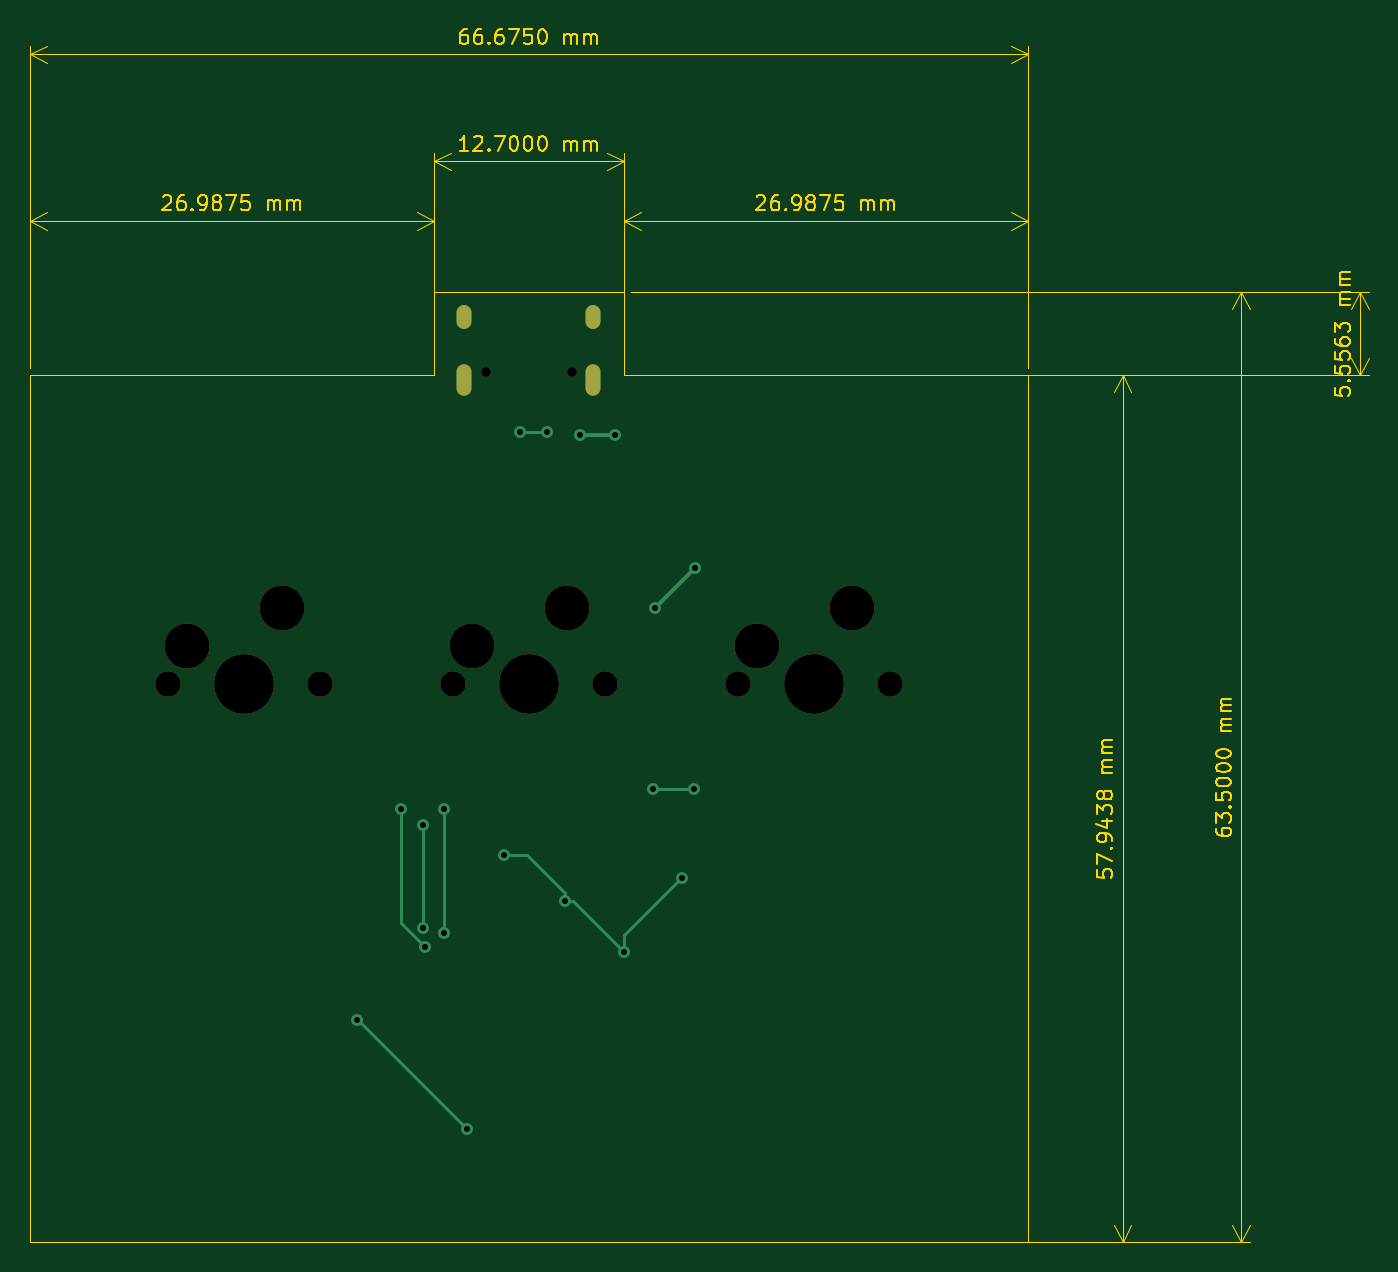
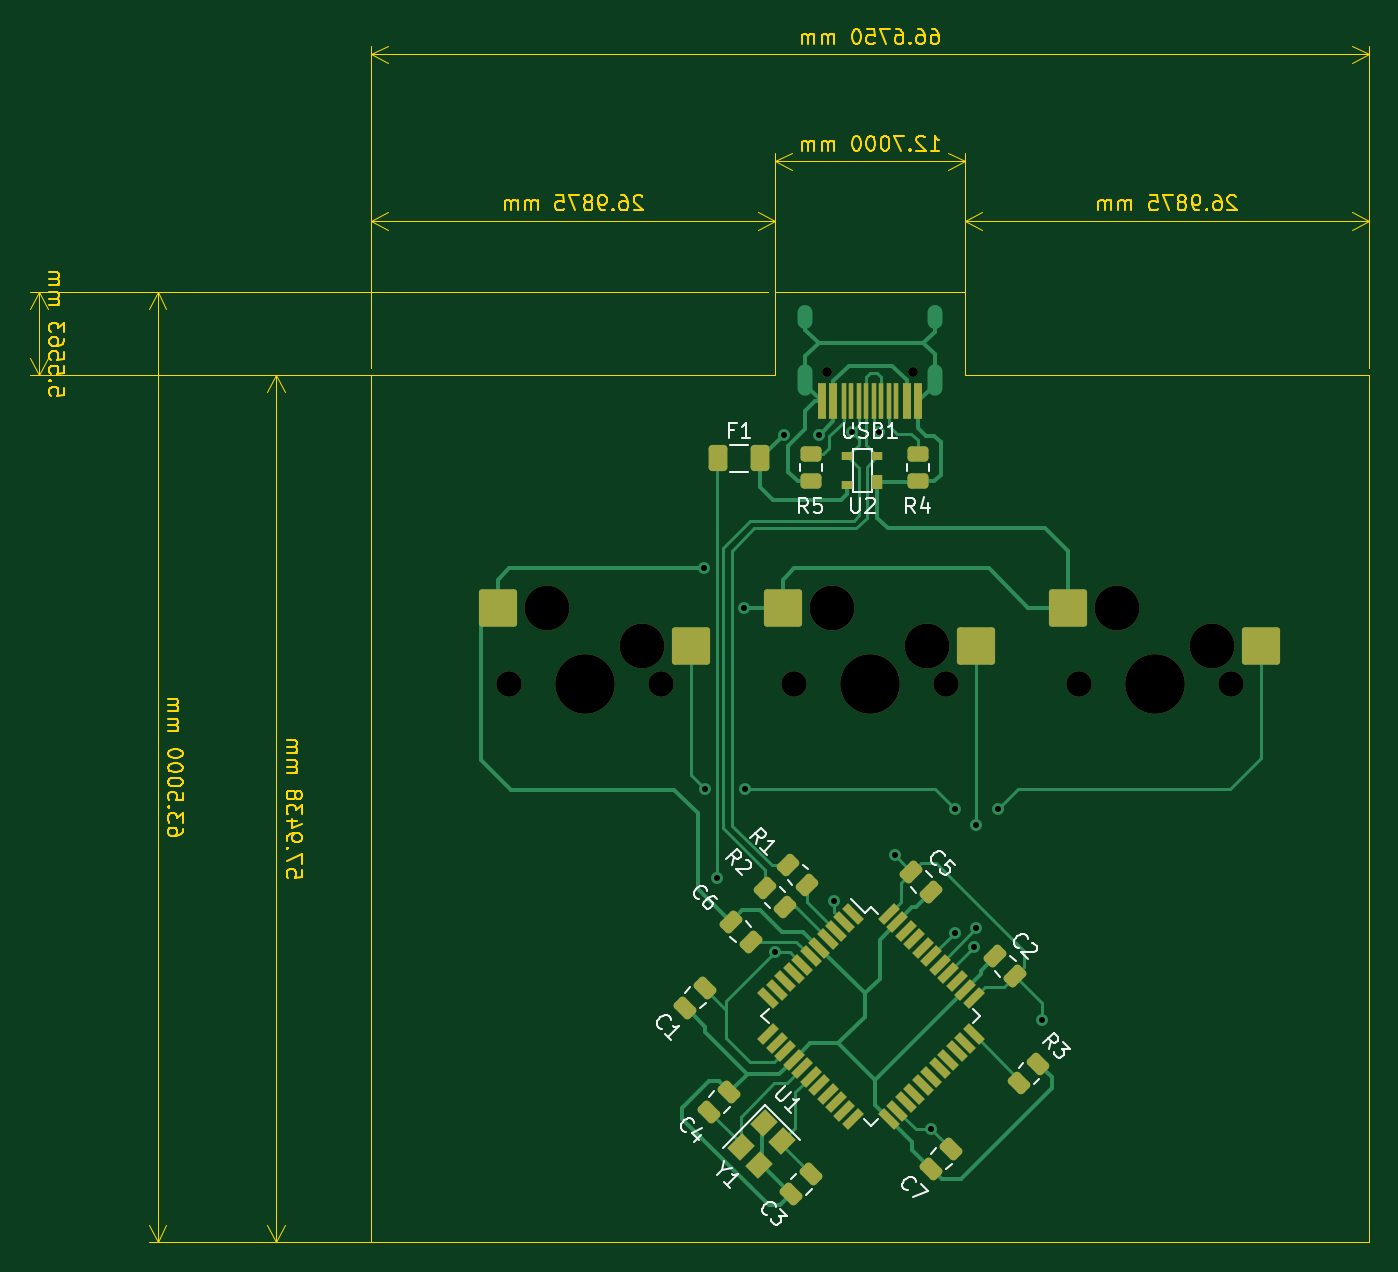
Circuit board: 11 layer files. Board 89.5 x 81.1 mm.
- bottom_copper: 3kpad-CuBottom.gbr (22065 bytes)
- top_copper: 3kpad-CuTop.gbr (2772 bytes)
- outline: 3kpad-EdgeCuts.gbr (27768 bytes)
- bottom_mask: 3kpad-MaskBottom.gbr (5976 bytes)
- top_mask: 3kpad-MaskTop.gbr (1259 bytes)
- drill: 3kpad-NPTH.drl (806 bytes)
- drill: 3kpad-PTH.drl (902 bytes)
- paste: 3kpad-PasteBottom.gbr (5405 bytes)
- paste: 3kpad-PasteTop.gbr (454 bytes)
- bottom_silk: 3kpad-SilkBottom.gbr (19303 bytes)
- top_silk: 3kpad-SilkTop.gbr (1262 bytes)

=== bottom_copper: 3kpad-CuBottom.gbr (22065 bytes, source omitted) ===
=== top_copper: 3kpad-CuTop.gbr ===
%TF.GenerationSoftware,KiCad,Pcbnew,(6.0.10)*%
%TF.CreationDate,2023-01-18T13:12:32+09:00*%
%TF.ProjectId,3kpad,336b7061-642e-46b6-9963-61645f706362,rev?*%
%TF.SameCoordinates,Original*%
%TF.FileFunction,Copper,L1,Top*%
%TF.FilePolarity,Positive*%
%FSLAX46Y46*%
G04 Gerber Fmt 4.6, Leading zero omitted, Abs format (unit mm)*
G04 Created by KiCad (PCBNEW (6.0.10)) date 2023-01-18 13:12:32*
%MOMM*%
%LPD*%
G01*
G04 APERTURE LIST*
%TA.AperFunction,ComponentPad*%
%ADD10O,1.000000X1.600000*%
%TD*%
%TA.AperFunction,ComponentPad*%
%ADD11O,1.000000X2.100000*%
%TD*%
%TA.AperFunction,ViaPad*%
%ADD12C,0.800000*%
%TD*%
%TA.AperFunction,Conductor*%
%ADD13C,0.250000*%
%TD*%
%TA.AperFunction,Conductor*%
%ADD14C,0.200000*%
%TD*%
G04 APERTURE END LIST*
D10*
%TO.P,USB1,13,SHIELD*%
%TO.N,GND*%
X130617500Y-55665000D03*
D11*
X130617500Y-59845000D03*
X139257500Y-59845000D03*
D10*
X139257500Y-55665000D03*
%TD*%
D12*
%TO.N,GND*%
X143360000Y-75092500D03*
X146030000Y-72422500D03*
%TO.N,+5V*%
X130837748Y-109912500D03*
X145160000Y-93152500D03*
X123440000Y-102622500D03*
X141304259Y-98116759D03*
X137349362Y-94681862D03*
X133289139Y-91632500D03*
%TO.N,VCC*%
X138347557Y-63550441D03*
X140713750Y-63532500D03*
%TO.N,COL0*%
X127995874Y-97776626D03*
X126405000Y-88517500D03*
%TO.N,COL1*%
X127850000Y-96499380D03*
X127846250Y-89606250D03*
%TO.N,COL2*%
X143270000Y-87172500D03*
X129270000Y-96792500D03*
X145960000Y-87172500D03*
X129270000Y-88502500D03*
%TO.N,D+*%
X134330000Y-63352500D03*
X136140000Y-63332500D03*
%TD*%
D13*
%TO.N,GND*%
X146030000Y-72422500D02*
X143360000Y-75092500D01*
D14*
%TO.N,+5V*%
X141304259Y-98116759D02*
X141304259Y-96948241D01*
X130830000Y-109912500D02*
X130837748Y-109912500D01*
X123440000Y-102622500D02*
X123540000Y-102622500D01*
X141304259Y-98106759D02*
X141304259Y-98116759D01*
X123540000Y-102622500D02*
X130830000Y-109912500D01*
X141304259Y-96948241D02*
X145100000Y-93152500D01*
X137349362Y-94681862D02*
X137349362Y-94181862D01*
X134800000Y-91632500D02*
X133289139Y-91632500D01*
X137879362Y-94681862D02*
X141304259Y-98106759D01*
X137349362Y-94181862D02*
X134800000Y-91632500D01*
X137349362Y-94681862D02*
X137879362Y-94681862D01*
X145100000Y-93152500D02*
X145160000Y-93152500D01*
D13*
%TO.N,VCC*%
X138365498Y-63532500D02*
X140713750Y-63532500D01*
X138347557Y-63550441D02*
X138365498Y-63532500D01*
D14*
%TO.N,COL0*%
X126405000Y-96185752D02*
X127995874Y-97776626D01*
X126405000Y-88517500D02*
X126405000Y-96185752D01*
%TO.N,COL1*%
X127850000Y-89610000D02*
X127850000Y-96499380D01*
X127846250Y-89606250D02*
X127850000Y-89610000D01*
%TO.N,COL2*%
X129270000Y-96792500D02*
X129270000Y-88502500D01*
X143270000Y-87172500D02*
X145960000Y-87172500D01*
%TO.N,D+*%
X134330000Y-63352500D02*
X134350000Y-63332500D01*
X134350000Y-63332500D02*
X136140000Y-63332500D01*
%TD*%
M02*

=== outline: 3kpad-EdgeCuts.gbr (27768 bytes, source omitted) ===
=== bottom_mask: 3kpad-MaskBottom.gbr ===
%TF.GenerationSoftware,KiCad,Pcbnew,(6.0.10)*%
%TF.CreationDate,2023-01-18T13:12:32+09:00*%
%TF.ProjectId,3kpad,336b7061-642e-46b6-9963-61645f706362,rev?*%
%TF.SameCoordinates,Original*%
%TF.FileFunction,Soldermask,Bot*%
%TF.FilePolarity,Negative*%
%FSLAX46Y46*%
G04 Gerber Fmt 4.6, Leading zero omitted, Abs format (unit mm)*
G04 Created by KiCad (PCBNEW (6.0.10)) date 2023-01-18 13:12:32*
%MOMM*%
%LPD*%
G01*
G04 APERTURE LIST*
G04 Aperture macros list*
%AMRoundRect*
0 Rectangle with rounded corners*
0 $1 Rounding radius*
0 $2 $3 $4 $5 $6 $7 $8 $9 X,Y pos of 4 corners*
0 Add a 4 corners polygon primitive as box body*
4,1,4,$2,$3,$4,$5,$6,$7,$8,$9,$2,$3,0*
0 Add four circle primitives for the rounded corners*
1,1,$1+$1,$2,$3*
1,1,$1+$1,$4,$5*
1,1,$1+$1,$6,$7*
1,1,$1+$1,$8,$9*
0 Add four rect primitives between the rounded corners*
20,1,$1+$1,$2,$3,$4,$5,0*
20,1,$1+$1,$4,$5,$6,$7,0*
20,1,$1+$1,$6,$7,$8,$9,0*
20,1,$1+$1,$8,$9,$2,$3,0*%
%AMRotRect*
0 Rectangle, with rotation*
0 The origin of the aperture is its center*
0 $1 length*
0 $2 width*
0 $3 Rotation angle, in degrees counterclockwise*
0 Add horizontal line*
21,1,$1,$2,0,0,$3*%
G04 Aperture macros list end*
%ADD10C,3.000000*%
%ADD11C,3.987800*%
%ADD12C,1.701800*%
%ADD13RoundRect,0.200000X-1.075000X-1.050000X1.075000X-1.050000X1.075000X1.050000X-1.075000X1.050000X0*%
%ADD14RoundRect,0.250000X-0.159099X0.512652X-0.512652X0.159099X0.159099X-0.512652X0.512652X-0.159099X0*%
%ADD15C,0.650000*%
%ADD16R,0.600000X2.450000*%
%ADD17R,0.300000X2.450000*%
%ADD18R,0.700000X1.000000*%
%ADD19R,0.700000X0.600000*%
%ADD20RoundRect,0.250000X0.503814X0.132583X0.132583X0.503814X-0.503814X-0.132583X-0.132583X-0.503814X0*%
%ADD21RoundRect,0.250000X0.450000X-0.262500X0.450000X0.262500X-0.450000X0.262500X-0.450000X-0.262500X0*%
%ADD22RoundRect,0.250000X0.375000X0.625000X-0.375000X0.625000X-0.375000X-0.625000X0.375000X-0.625000X0*%
%ADD23RoundRect,0.250000X0.512652X0.159099X0.159099X0.512652X-0.512652X-0.159099X-0.159099X-0.512652X0*%
%ADD24RoundRect,0.250000X0.132583X-0.503814X0.503814X-0.132583X-0.132583X0.503814X-0.503814X0.132583X0*%
%ADD25RotRect,1.500000X0.550000X225.000000*%
%ADD26RotRect,1.500000X0.550000X135.000000*%
%ADD27RoundRect,0.250000X-0.132583X0.503814X-0.503814X0.132583X0.132583X-0.503814X0.503814X-0.132583X0*%
%ADD28RoundRect,0.250000X0.159099X-0.512652X0.512652X-0.159099X-0.159099X0.512652X-0.512652X0.159099X0*%
%ADD29RoundRect,0.250000X-0.512652X-0.159099X-0.159099X-0.512652X0.512652X0.159099X0.159099X0.512652X0*%
%ADD30RotRect,1.400000X1.200000X315.000000*%
G04 APERTURE END LIST*
D10*
%TO.C,SW2*%
X137477500Y-75088750D03*
X131127500Y-77628750D03*
D11*
X134937500Y-80168750D03*
D12*
X140017500Y-80168750D03*
X129857500Y-80168750D03*
D13*
X127852500Y-77628750D03*
X140779500Y-75088750D03*
%TD*%
D10*
%TO.C,SW1*%
X112077500Y-77628750D03*
X118427500Y-75088750D03*
D11*
X115887500Y-80168750D03*
D12*
X120967500Y-80168750D03*
X110807500Y-80168750D03*
D13*
X108802500Y-77628750D03*
X121729500Y-75088750D03*
%TD*%
D10*
%TO.C,SW3*%
X156527500Y-75088750D03*
D12*
X148907500Y-80168750D03*
X159067500Y-80168750D03*
D10*
X150177500Y-77628750D03*
D11*
X153987500Y-80168750D03*
D13*
X146902500Y-77628750D03*
X159829500Y-75088750D03*
%TD*%
D14*
%TO.C,C6*%
X144248509Y-96073757D03*
X142905007Y-97417259D03*
%TD*%
D15*
%TO.C,USB1*%
X132047500Y-59315000D03*
X137827500Y-59315000D03*
D16*
X131712500Y-61260000D03*
X132487500Y-61260000D03*
D17*
X133187500Y-61260000D03*
X133687500Y-61260000D03*
X134187500Y-61260000D03*
X134687500Y-61260000D03*
X135187500Y-61260000D03*
X135687500Y-61260000D03*
X136187500Y-61260000D03*
X136687500Y-61260000D03*
D16*
X137387500Y-61260000D03*
X138162500Y-61260000D03*
%TD*%
D18*
%TO.C,U2*%
X134450000Y-66662500D03*
D19*
X134450000Y-64962500D03*
X136450000Y-64962500D03*
X136450000Y-66862500D03*
%TD*%
D20*
%TO.C,R3*%
X124976246Y-106848522D03*
X123685776Y-105558052D03*
%TD*%
D21*
%TO.C,R4*%
X131762500Y-66637500D03*
X131762500Y-64812500D03*
%TD*%
D22*
%TO.C,F1*%
X145068750Y-65087500D03*
X142268750Y-65087500D03*
%TD*%
D23*
%TO.C,C3*%
X140192300Y-114286401D03*
X138848798Y-112942899D03*
%TD*%
D21*
%TO.C,R5*%
X138906250Y-66637500D03*
X138906250Y-64812500D03*
%TD*%
D24*
%TO.C,R2*%
X140642265Y-95101485D03*
X141932735Y-93811015D03*
%TD*%
D25*
%TO.C,U1*%
X136077823Y-95534814D03*
X136643508Y-96100500D03*
X137209193Y-96666185D03*
X137774879Y-97231870D03*
X138340564Y-97797556D03*
X138906250Y-98363241D03*
X139471935Y-98928927D03*
X140037621Y-99494612D03*
X140603306Y-100060298D03*
X141168991Y-100625983D03*
X141734677Y-101191668D03*
D26*
X141734677Y-103595832D03*
X141168991Y-104161517D03*
X140603306Y-104727202D03*
X140037621Y-105292888D03*
X139471935Y-105858573D03*
X138906250Y-106424259D03*
X138340564Y-106989944D03*
X137774879Y-107555630D03*
X137209193Y-108121315D03*
X136643508Y-108687000D03*
X136077823Y-109252686D03*
D25*
X133673659Y-109252686D03*
X133107974Y-108687000D03*
X132542289Y-108121315D03*
X131976603Y-107555630D03*
X131410918Y-106989944D03*
X130845232Y-106424259D03*
X130279547Y-105858573D03*
X129713861Y-105292888D03*
X129148176Y-104727202D03*
X128582491Y-104161517D03*
X128016805Y-103595832D03*
D26*
X128016805Y-101191668D03*
X128582491Y-100625983D03*
X129148176Y-100060298D03*
X129713861Y-99494612D03*
X130279547Y-98928927D03*
X130845232Y-98363241D03*
X131410918Y-97797556D03*
X131976603Y-97231870D03*
X132542289Y-96666185D03*
X133107974Y-96100500D03*
X133673659Y-95534814D03*
%TD*%
D27*
%TO.C,R1*%
X140412455Y-92290735D03*
X139121985Y-93581205D03*
%TD*%
D28*
%TO.C,C2*%
X125219315Y-99702324D03*
X126562817Y-98358822D03*
%TD*%
D29*
%TO.C,C7*%
X129503249Y-111246999D03*
X130846751Y-112590501D03*
%TD*%
D14*
%TO.C,C5*%
X132179896Y-92741743D03*
X130836394Y-94085245D03*
%TD*%
D29*
%TO.C,C4*%
X144337714Y-107445144D03*
X145681216Y-108788646D03*
%TD*%
D30*
%TO.C,Y1*%
X142030778Y-109548787D03*
X143586413Y-111104422D03*
X142384332Y-112306503D03*
X140828697Y-110750868D03*
%TD*%
D29*
%TO.C,C1*%
X145942190Y-100486307D03*
X147285692Y-101829809D03*
%TD*%
M02*

=== top_mask: 3kpad-MaskTop.gbr ===
%TF.GenerationSoftware,KiCad,Pcbnew,(6.0.10)*%
%TF.CreationDate,2023-01-18T13:12:32+09:00*%
%TF.ProjectId,3kpad,336b7061-642e-46b6-9963-61645f706362,rev?*%
%TF.SameCoordinates,Original*%
%TF.FileFunction,Soldermask,Top*%
%TF.FilePolarity,Negative*%
%FSLAX46Y46*%
G04 Gerber Fmt 4.6, Leading zero omitted, Abs format (unit mm)*
G04 Created by KiCad (PCBNEW (6.0.10)) date 2023-01-18 13:12:32*
%MOMM*%
%LPD*%
G01*
G04 APERTURE LIST*
%ADD10C,3.000000*%
%ADD11C,3.987800*%
%ADD12C,1.701800*%
%ADD13C,0.650000*%
%ADD14O,1.000000X1.600000*%
%ADD15O,1.000000X2.100000*%
G04 APERTURE END LIST*
D10*
%TO.C,SW2*%
X137477500Y-75088750D03*
X131127500Y-77628750D03*
D11*
X134937500Y-80168750D03*
D12*
X140017500Y-80168750D03*
X129857500Y-80168750D03*
%TD*%
D10*
%TO.C,SW1*%
X112077500Y-77628750D03*
X118427500Y-75088750D03*
D11*
X115887500Y-80168750D03*
D12*
X120967500Y-80168750D03*
X110807500Y-80168750D03*
%TD*%
D10*
%TO.C,SW3*%
X156527500Y-75088750D03*
D12*
X148907500Y-80168750D03*
X159067500Y-80168750D03*
D10*
X150177500Y-77628750D03*
D11*
X153987500Y-80168750D03*
%TD*%
D13*
%TO.C,USB1*%
X132047500Y-59315000D03*
X137827500Y-59315000D03*
D14*
X130617500Y-55665000D03*
D15*
X130617500Y-59845000D03*
X139257500Y-59845000D03*
D14*
X139257500Y-55665000D03*
%TD*%
M02*

=== drill: 3kpad-NPTH.drl ===
M48
; DRILL file {KiCad (6.0.10)} date Wed Jan 18 13:12:32 2023
; FORMAT={-:-/ absolute / inch / decimal}
; #@! TF.CreationDate,2023-01-18T13:12:32+09:00
; #@! TF.GenerationSoftware,Kicad,Pcbnew,(6.0.10)
; #@! TF.FileFunction,NonPlated,1,2,NPTH
FMAT,2
INCH
; #@! TA.AperFunction,NonPlated,NPTH,ComponentDrill
T1C0.0256
; #@! TA.AperFunction,NonPlated,NPTH,ComponentDrill
T2C0.0670
; #@! TA.AperFunction,NonPlated,NPTH,ComponentDrill
T3C0.1181
; #@! TA.AperFunction,NonPlated,NPTH,ComponentDrill
T4C0.1570
%
G90
G05
T1
X5.1987Y-2.3352
X5.4263Y-2.3352
T2
X4.3625Y-3.1562
X4.7625Y-3.1562
X5.1125Y-3.1562
X5.5125Y-3.1562
X5.8625Y-3.1562
X6.2625Y-3.1562
T3
X4.4125Y-3.0562
X4.6625Y-2.9562
X5.1625Y-3.0562
X5.4125Y-2.9562
X5.9125Y-3.0562
X6.1625Y-2.9562
T4
X4.5625Y-3.1562
X5.3125Y-3.1562
X6.0625Y-3.1562
T0
M30

=== drill: 3kpad-PTH.drl ===
M48
; DRILL file {KiCad (6.0.10)} date Wed Jan 18 13:12:32 2023
; FORMAT={-:-/ absolute / inch / decimal}
; #@! TF.CreationDate,2023-01-18T13:12:32+09:00
; #@! TF.GenerationSoftware,Kicad,Pcbnew,(6.0.10)
; #@! TF.FileFunction,Plated,1,2,PTH
FMAT,2
INCH
; #@! TA.AperFunction,Plated,PTH,ViaDrill
T1C0.0157
; #@! TA.AperFunction,Plated,PTH,ComponentDrill
T2C0.0236
%
G90
G05
T1
X4.8598Y-4.0403
X4.9766Y-3.4849
X5.0333Y-3.5278
X5.0335Y-3.7992
X5.0392Y-3.8495
X5.0894Y-3.4844
X5.0894Y-3.8107
X5.1511Y-4.3273
X5.2476Y-3.6076
X5.2886Y-2.4942
X5.3598Y-2.4934
X5.4075Y-3.7276
X5.4468Y-2.502
X5.5399Y-2.5013
X5.5632Y-3.8629
X5.6406Y-3.432
X5.6441Y-2.9564
X5.715Y-3.6674
X5.7465Y-3.432
X5.7492Y-2.8513
T2
G00X5.1424Y-2.1797
M15
G01X5.1424Y-2.2033
M16
G05
G00X5.1424Y-2.3344
M15
G01X5.1424Y-2.3778
M16
G05
G00X5.4826Y-2.1797
M15
G01X5.4826Y-2.2033
M16
G05
G00X5.4826Y-2.3344
M15
G01X5.4826Y-2.3778
M16
G05
T0
M30

=== paste: 3kpad-PasteBottom.gbr (5405 bytes, source withheld) ===
=== paste: 3kpad-PasteTop.gbr ===
%TF.GenerationSoftware,KiCad,Pcbnew,(6.0.10)*%
%TF.CreationDate,2023-01-18T13:12:32+09:00*%
%TF.ProjectId,3kpad,336b7061-642e-46b6-9963-61645f706362,rev?*%
%TF.SameCoordinates,Original*%
%TF.FileFunction,Paste,Top*%
%TF.FilePolarity,Positive*%
%FSLAX46Y46*%
G04 Gerber Fmt 4.6, Leading zero omitted, Abs format (unit mm)*
G04 Created by KiCad (PCBNEW (6.0.10)) date 2023-01-18 13:12:32*
%MOMM*%
%LPD*%
G01*
G04 APERTURE LIST*
G04 APERTURE END LIST*
M02*

=== bottom_silk: 3kpad-SilkBottom.gbr (19303 bytes, source omitted) ===
=== top_silk: 3kpad-SilkTop.gbr ===
%TF.GenerationSoftware,KiCad,Pcbnew,(6.0.10)*%
%TF.CreationDate,2023-01-18T13:12:32+09:00*%
%TF.ProjectId,3kpad,336b7061-642e-46b6-9963-61645f706362,rev?*%
%TF.SameCoordinates,Original*%
%TF.FileFunction,Legend,Top*%
%TF.FilePolarity,Positive*%
%FSLAX46Y46*%
G04 Gerber Fmt 4.6, Leading zero omitted, Abs format (unit mm)*
G04 Created by KiCad (PCBNEW (6.0.10)) date 2023-01-18 13:12:32*
%MOMM*%
%LPD*%
G01*
G04 APERTURE LIST*
%ADD10C,3.000000*%
%ADD11C,3.987800*%
%ADD12C,1.701800*%
%ADD13C,0.650000*%
%ADD14O,1.000000X1.600000*%
%ADD15O,1.000000X2.100000*%
G04 APERTURE END LIST*
%LPC*%
D10*
%TO.C,SW2*%
X137477500Y-75088750D03*
X131127500Y-77628750D03*
D11*
X134937500Y-80168750D03*
D12*
X140017500Y-80168750D03*
X129857500Y-80168750D03*
%TD*%
D10*
%TO.C,SW1*%
X112077500Y-77628750D03*
X118427500Y-75088750D03*
D11*
X115887500Y-80168750D03*
D12*
X120967500Y-80168750D03*
X110807500Y-80168750D03*
%TD*%
D10*
%TO.C,SW3*%
X156527500Y-75088750D03*
D12*
X148907500Y-80168750D03*
X159067500Y-80168750D03*
D10*
X150177500Y-77628750D03*
D11*
X153987500Y-80168750D03*
%TD*%
D13*
%TO.C,USB1*%
X132047500Y-59315000D03*
X137827500Y-59315000D03*
D14*
X130617500Y-55665000D03*
D15*
X130617500Y-59845000D03*
X139257500Y-59845000D03*
D14*
X139257500Y-55665000D03*
%TD*%
M02*

